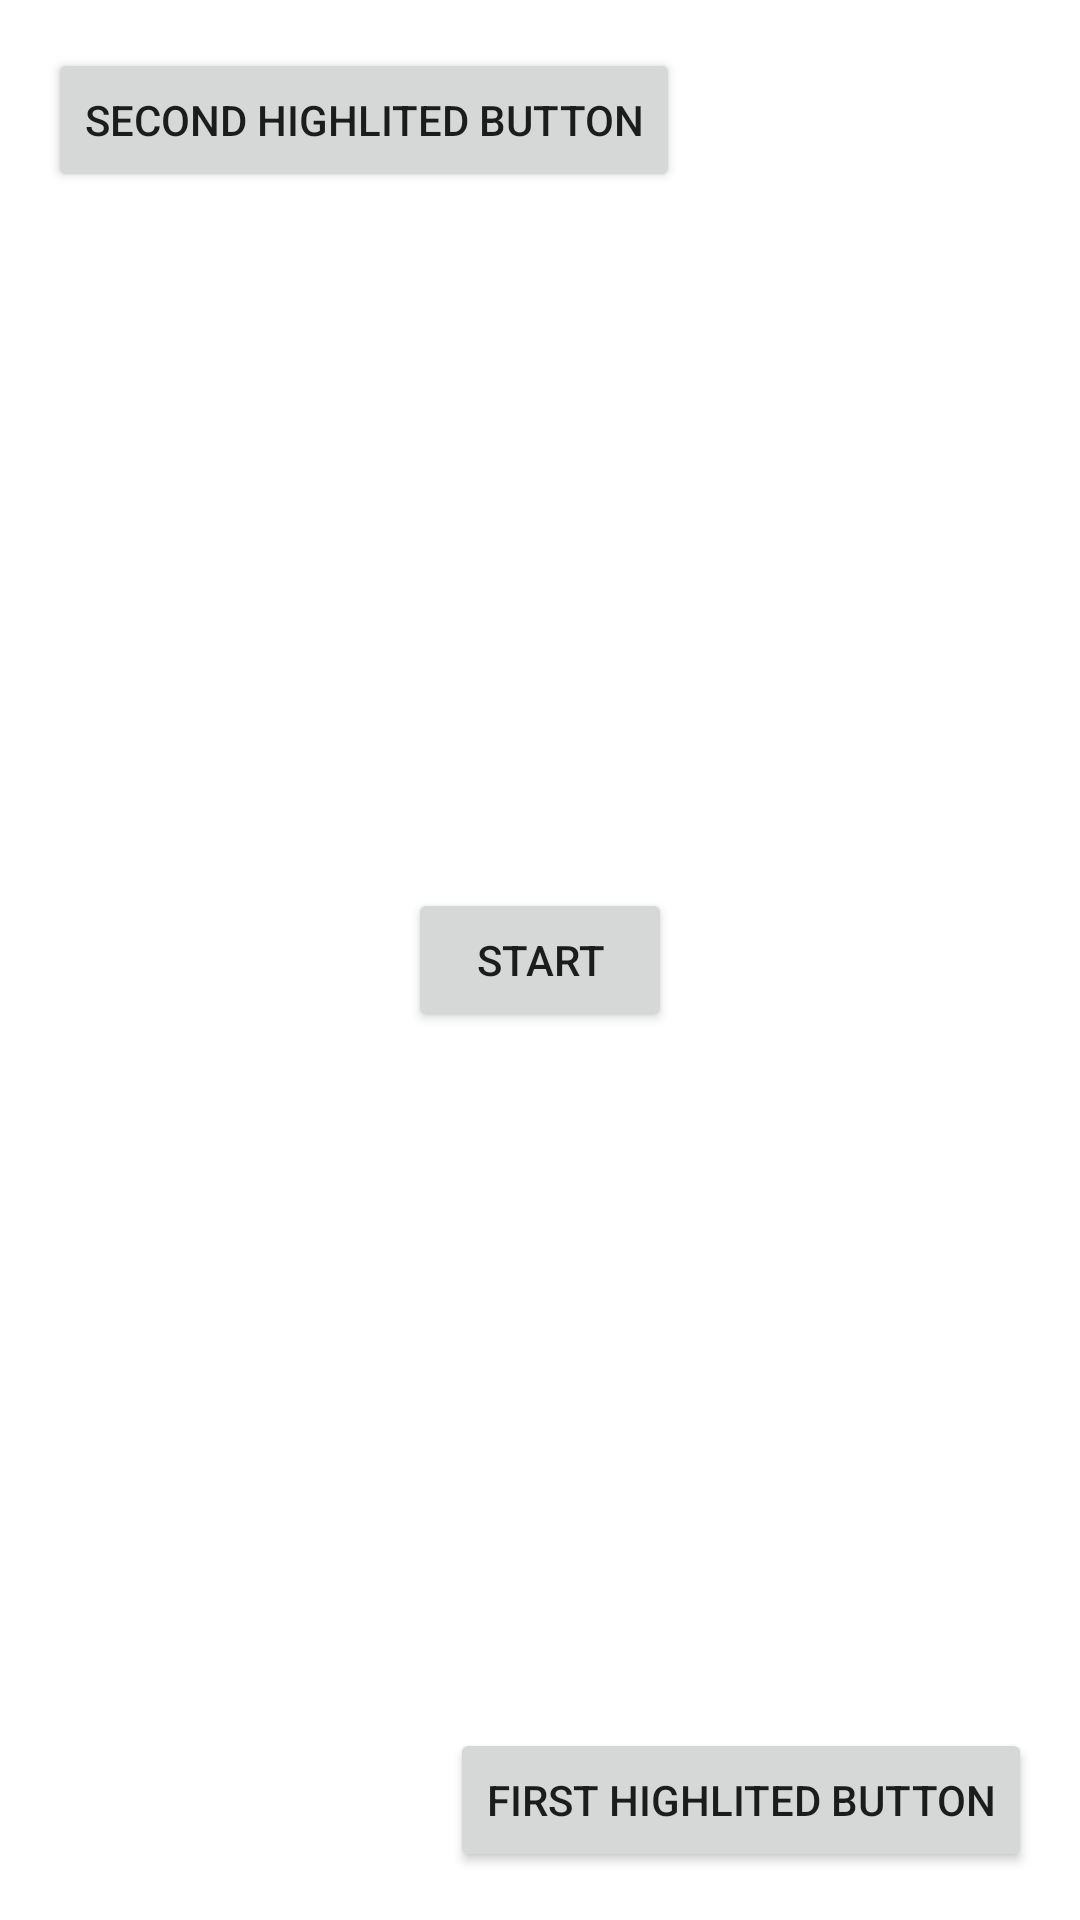

The Android layout XML behind this screen, and the referenced resources:
<!-- AndroidManifest.xml: application theme Theme.FlexibleCoachMarks -->
<!-- res/layout/activity_regular_usage.xml -->
<?xml version="1.0" encoding="utf-8"?>
<androidx.constraintlayout.widget.ConstraintLayout xmlns:android="http://schemas.android.com/apk/res/android"
    xmlns:app="http://schemas.android.com/apk/res-auto"
    android:layout_width="match_parent"
    android:layout_height="match_parent">

    <androidx.appcompat.widget.AppCompatButton
        android:id="@+id/start"
        android:layout_width="wrap_content"
        android:layout_height="wrap_content"
        android:text="START"
        app:layout_constraintBottom_toBottomOf="parent"
        app:layout_constraintEnd_toEndOf="parent"
        app:layout_constraintStart_toStartOf="parent"
        app:layout_constraintTop_toTopOf="parent" />

    <androidx.appcompat.widget.AppCompatButton
        android:id="@+id/second"
        android:layout_width="wrap_content"
        android:layout_height="wrap_content"
        android:layout_marginEnd="16dp"
        android:layout_marginBottom="16dp"
        android:text="FIRST HIGHLITED BUTTON"
        app:layout_constraintBottom_toBottomOf="parent"
        app:layout_constraintEnd_toEndOf="parent" />

    <androidx.appcompat.widget.AppCompatButton
        android:id="@+id/first"
        android:layout_width="wrap_content"
        android:layout_height="wrap_content"
        android:layout_marginStart="16dp"
        android:layout_marginTop="16dp"
        android:text="SECOND HIGHLITED BUTTON"
        app:layout_constraintStart_toStartOf="parent"
        app:layout_constraintTop_toTopOf="parent" />

</androidx.constraintlayout.widget.ConstraintLayout>
<!-- resources referenced by this layout -->
<resources>
  <style name="Theme.FlexibleCoachMarks" parent="Theme.MaterialComponents.DayNight.DarkActionBar">
          
          <item name="colorPrimary">@color/purple_500</item>
          <item name="colorPrimaryVariant">@color/purple_700</item>
          <item name="colorOnPrimary">@color/white</item>
          
          <item name="colorSecondary">@color/teal_200</item>
          <item name="colorSecondaryVariant">@color/teal_700</item>
          <item name="colorOnSecondary">@color/black</item>
          
          <item name="android:statusBarColor" tools:targetApi="l">?attr/colorPrimaryVariant</item>
          
      </style>
  <!-- not gathered from this repository: default colours our renderer supplied (Android Studio template values) -->
  <color name="purple_500">#FF6200EE</color>
  <color name="purple_700">#FF3700B3</color>
  <color name="teal_200">#FF03DAC5</color>
  <color name="teal_700">#FF018786</color>
  <color name="black">#FF000000</color>
  <color name="white">#FFFFFFFF</color>
</resources>
